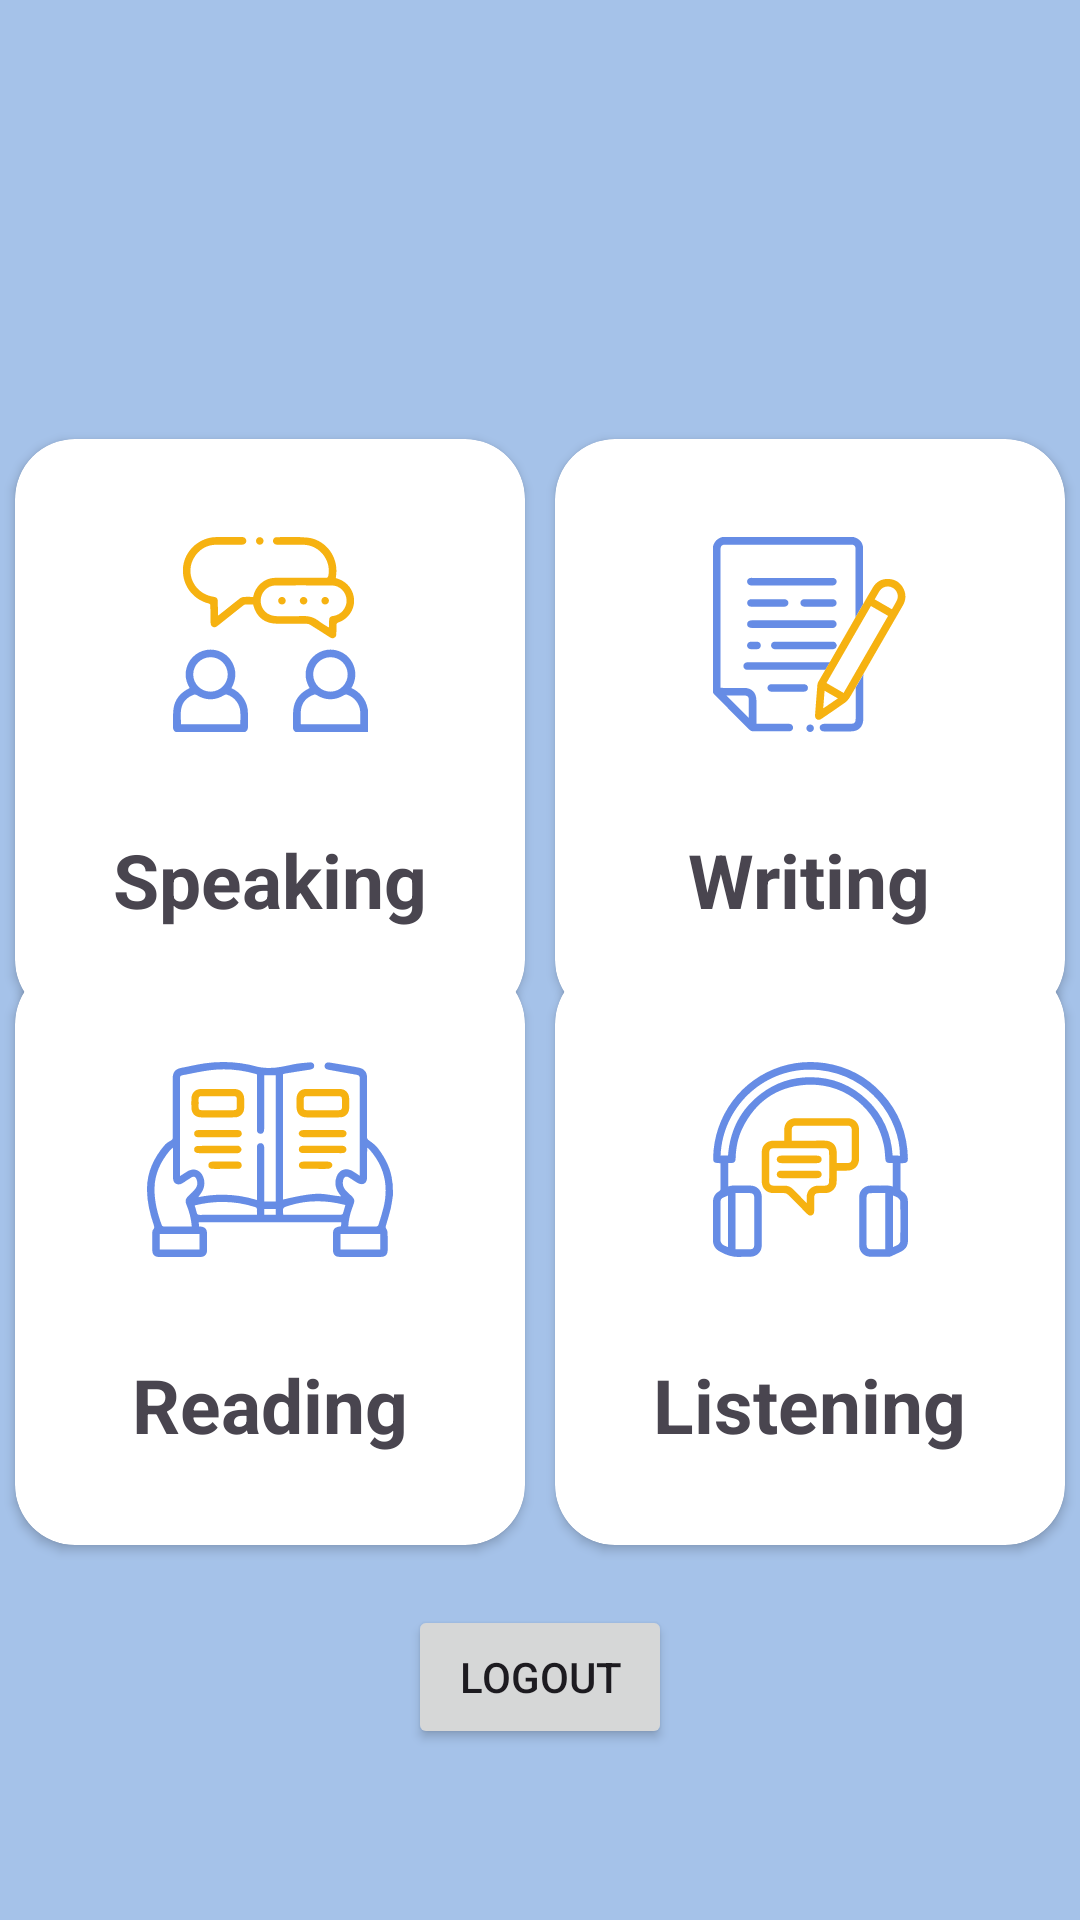

Write the Android layout XML for this screen, with the resource values it uses.
<!-- AndroidManifest.xml: application theme Theme.MockExpert -->
<!-- res/layout/activity_dashboard.xml -->
<?xml version="1.0" encoding="utf-8"?>
<androidx.constraintlayout.widget.ConstraintLayout xmlns:android="http://schemas.android.com/apk/res/android"
    xmlns:app="http://schemas.android.com/apk/res-auto"
    xmlns:tools="http://schemas.android.com/tools"
    android:id="@+id/main"
    android:layout_width="match_parent"
    android:layout_height="match_parent"
    android:background="@color/softBlue"
    tools:context=".Dashboard">

    <androidx.constraintlayout.widget.Guideline
        android:id="@+id/gl_v50"
        android:layout_width="match_parent"
        android:layout_height="match_parent"
        android:orientation="vertical"
        app:layout_constraintGuide_percent="0.5"/>

    <androidx.constraintlayout.widget.Guideline
        android:id="@+id/gl_h50"
        android:layout_width="match_parent"
        android:layout_height="match_parent"
        android:orientation="horizontal"
        app:layout_constraintGuide_begin="366dp" />

    <androidx.cardview.widget.CardView
        xmlns:android="http://schemas.android.com/apk/res/android"
        xmlns:app="http://schemas.android.com/apk/res-auto"
        android:id="@+id/card_speaking"
        android:layout_width="wrap_content"
        android:layout_height="wrap_content"
        app:layout_constraintStart_toStartOf="parent"
        app:layout_constraintEnd_toStartOf="@id/gl_v50"
        app:layout_constraintBottom_toTopOf="@id/gl_h50"
        app:layout_constraintTop_toTopOf="parent"
        android:layout_marginTop="120dp"
        android:onClick="openSpeakingModule"
        app:cardCornerRadius="20dp"
        android:clickable="true"
        android:focusable="true">

        <LinearLayout
            android:layout_width="wrap_content"
            android:layout_height="wrap_content"
            android:orientation="vertical"
            android:gravity="center">

            
            <ImageView
                android:id="@+id/iv_speaking"
                android:layout_width="170dp"
                android:layout_height="130dp"
                android:src="@drawable/speaking_icon"
                android:scaleType="center" />

            
            <TextView
                android:id="@+id/tv_speaking"
                android:layout_width="wrap_content"
                android:layout_height="wrap_content"
                android:text="Speaking"
                android:textSize="25sp"
                android:textStyle="bold"
                android:layout_marginBottom="30dp"/>
        </LinearLayout>

    </androidx.cardview.widget.CardView>


    <androidx.cardview.widget.CardView
        xmlns:android="http://schemas.android.com/apk/res/android"
        xmlns:app="http://schemas.android.com/apk/res-auto"
        android:id="@+id/card_writing"
        android:layout_width="wrap_content"
        android:layout_height="wrap_content"
        app:layout_constraintStart_toStartOf="@id/gl_v50"
        app:layout_constraintBottom_toTopOf="@id/gl_h50"
        app:layout_constraintEnd_toEndOf="parent"
        app:layout_constraintTop_toTopOf="parent"
        android:layout_marginTop="120dp"
        android:onClick="openWritingModule"
        app:cardCornerRadius="20dp"
        android:clickable="true"
        android:focusable="true">

        <LinearLayout
            android:layout_width="wrap_content"
            android:layout_height="wrap_content"
            android:orientation="vertical"
            android:gravity="center">

            
            <ImageView
                android:id="@+id/iv_writing"
                android:layout_width="170dp"
                android:layout_height="130dp"
                android:src="@drawable/writing_icon"
                android:scaleType="center" />

            
            <TextView
                android:id="@+id/tv_writing"
                android:layout_width="wrap_content"
                android:layout_height="wrap_content"
                android:text="Writing"
                android:textSize="25sp"
                android:textStyle="bold"
                android:layout_marginBottom="30dp"/>
        </LinearLayout>

    </androidx.cardview.widget.CardView>


    <androidx.cardview.widget.CardView
        xmlns:android="http://schemas.android.com/apk/res/android"
        xmlns:app="http://schemas.android.com/apk/res-auto"
        android:id="@+id/card_reading"
        android:layout_width="wrap_content"
        android:layout_height="wrap_content"
        app:layout_constraintStart_toStartOf="parent"
        app:layout_constraintEnd_toStartOf="@id/gl_v50"
        app:layout_constraintBottom_toBottomOf="parent"
        app:layout_constraintTop_toBottomOf="@id/gl_h50"
        android:layout_marginBottom="170dp"
        android:onClick="openReadingModule"
        app:cardCornerRadius="20dp"
        android:clickable="true"
        android:focusable="true">

        <LinearLayout
            android:layout_width="wrap_content"
            android:layout_height="wrap_content"
            android:orientation="vertical"
            android:gravity="center">

            
            <ImageView
                android:id="@+id/iv_reading"
                android:layout_width="170dp"
                android:layout_height="130dp"
                android:src="@drawable/reading_icon"
                android:scaleType="center" />

            
            <TextView
                android:id="@+id/tv_reading"
                android:layout_width="wrap_content"
                android:layout_height="wrap_content"
                android:text="Reading"
                android:textSize="25sp"
                android:textStyle="bold"
                android:layout_marginBottom="30dp"/>
        </LinearLayout>

    </androidx.cardview.widget.CardView>


    <androidx.cardview.widget.CardView
        xmlns:android="http://schemas.android.com/apk/res/android"
        xmlns:app="http://schemas.android.com/apk/res-auto"
        android:id="@+id/card_listening"
        android:layout_width="wrap_content"
        android:layout_height="wrap_content"
        app:layout_constraintStart_toEndOf="@id/gl_v50"
        app:layout_constraintEnd_toEndOf="parent"
        app:layout_constraintBottom_toBottomOf="parent"
        app:layout_constraintTop_toBottomOf="@id/gl_h50"
        android:layout_marginBottom="170dp"
        android:onClick="openListeningModule"
        app:cardCornerRadius="20dp"
        android:clickable="true"
        android:focusable="true">

        <LinearLayout
            android:layout_width="wrap_content"
            android:layout_height="wrap_content"
            android:orientation="vertical"
            android:gravity="center">

            
            <ImageView
                android:id="@+id/iv_listening"
                android:layout_width="170dp"
                android:layout_height="130dp"
                android:src="@drawable/listening_icon"
                android:scaleType="center" />

            
            <TextView
                android:id="@+id/tv_listening"
                android:layout_width="wrap_content"
                android:layout_height="wrap_content"
                android:text="Listening"
                android:textSize="25sp"
                android:textStyle="bold"
                android:layout_marginBottom="30dp"/>
        </LinearLayout>

    </androidx.cardview.widget.CardView>

    <Button
        android:layout_width="wrap_content"
        android:layout_height="wrap_content"
        android:text="@string/logout"
        android:onClick="logout"
        android:layout_marginTop="20dp"
        app:layout_constraintStart_toStartOf="parent"
        app:layout_constraintEnd_toEndOf="parent"
        app:layout_constraintTop_toBottomOf="@id/card_reading"
        />

</androidx.constraintlayout.widget.ConstraintLayout>
<!-- resources referenced by this layout -->
<resources>
  <color name="softBlue">#a5c2e9</color>
  <!-- drawable listening_icon: vector/xml drawable (drawable, 6160 chars, omitted) -->
  <!-- drawable reading_icon: vector/xml drawable (drawable, 10916 chars, omitted) -->
  <!-- drawable speaking_icon: vector/xml drawable (drawable, 5883 chars, omitted) -->
  <!-- drawable writing_icon: vector/xml drawable (drawable, 6864 chars, omitted) -->
  <string name="logout">Logout</string>
  <style name="Theme.MockExpert" parent="Base.Theme.MockExpert" />
  <style name="Base.Theme.MockExpert" parent="Theme.Material3.DayNight.NoActionBar">
          
          
      </style>
</resources>
